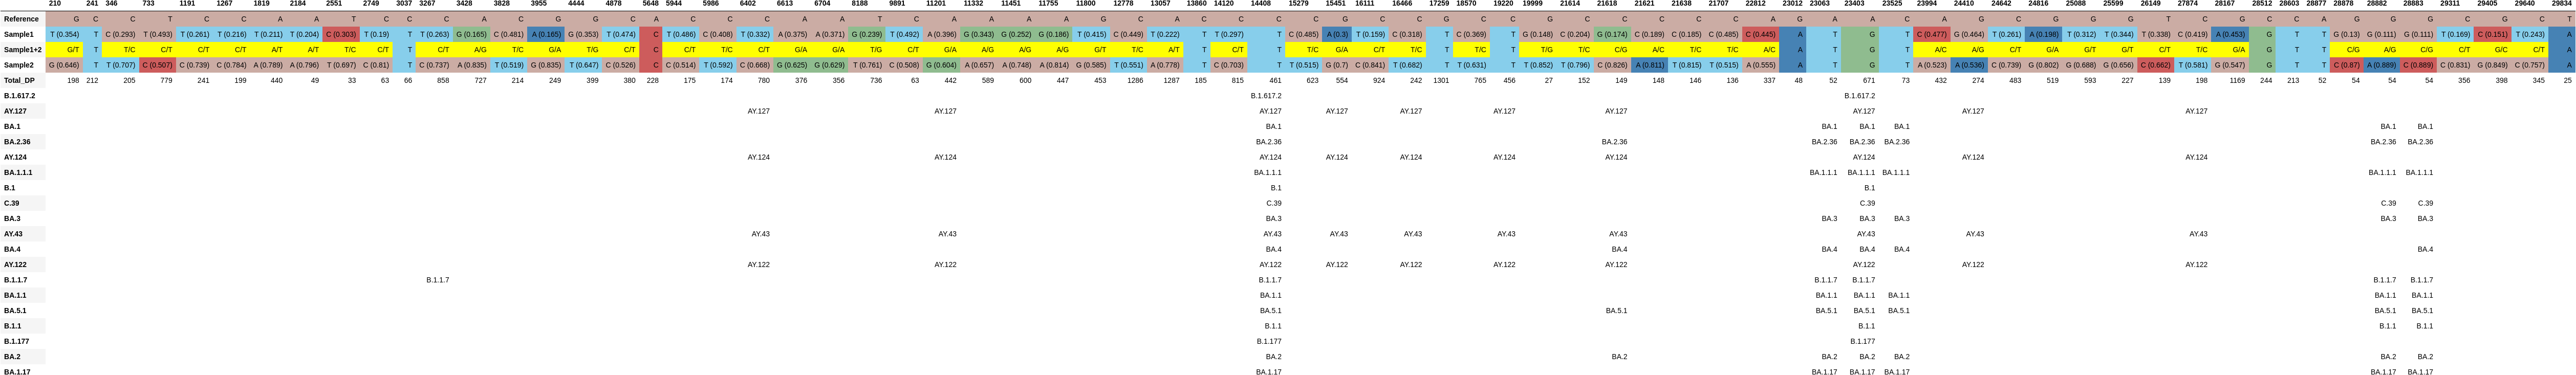

Values plotted in this chart, from the file beside it:
, 210, 241, 346, 733, 1191, 1267, 1819, 2184, 2551, 2749, 3037, 3267, 3428, 3828, 3955, 4444, 4878, 5648, 5944, 5986, 6402, 6613, 6704
Reference, G, C, C, T, C, C, A, A, T, C, C, C, A, C, G, G, C, A, C, C, C, A, A
Sample1, T (0.354), T, C (0.293), T (0.493), T (0.261), T (0.216), T (0.211), T (0.204), C (0.303), T (0.19), T, T (0.263), G (0.165), C (0.481), A (0.165), G (0.353), T (0.474), C, T (0.486), C (0.408), T (0.332), A (0.375), A (0.371)
Sample1+2, G/T, T, T/C, C/T, C/T, C/T, A/T, A/T, T/C, C/T, T, C/T, A/G, T/C, G/A, T/G, C/T, C, C/T, T/C, C/T, G/A, G/A
Sample2, G (0.646), T, T (0.707), C (0.507), C (0.739), C (0.784), A (0.789), A (0.796), T (0.697), C (0.81), T, C (0.737), A (0.835), T (0.519), G (0.835), T (0.647), C (0.526), C, C (0.514), T (0.592), C (0.668), G (0.625), G (0.629)
Total_DP, 198, 212, 205, 779, 241, 199, 440, 49, 33, 63, 66, 858, 727, 214, 249, 399, 380, 228, 175, 174, 780, 376, 356
B.1.617.2, , , , , , , , , , , , , , , , , , , , , , , 
AY.127, , , , , , , , , , , , , , , , , , , , , AY.127, , 
BA.1, , , , , , , , , , , , , , , , , , , , , , , 
BA.2.36, , , , , , , , , , , , , , , , , , , , , , , 
AY.124, , , , , , , , , , , , , , , , , , , , , AY.124, , 
BA.1.1.1, , , , , , , , , , , , , , , , , , , , , , , 
B.1, , , , , , , , , , , , , , , , , , , , , , , 
C.39, , , , , , , , , , , , , , , , , , , , , , , 
BA.3, , , , , , , , , , , , , , , , , , , , , , , 
AY.43, , , , , , , , , , , , , , , , , , , , , AY.43, , 
BA.4, , , , , , , , , , , , , , , , , , , , , , , 
AY.122, , , , , , , , , , , , , , , , , , , , , AY.122, , 
B.1.1.7, , , , , , , , , , , , B.1.1.7, , , , , , , , , , , 
BA.1.1, , , , , , , , , , , , , , , , , , , , , , , 
BA.5.1, , , , , , , , , , , , , , , , , , , , , , , 
B.1.1, , , , , , , , , , , , , , , , , , , , , , , 
B.1.177, , , , , , , , , , , , , , , , , , , , , , , 
BA.2, , , , , , , , , , , , , , , , , , , , , , , 
BA.1.17, , , , , , , , , , , , , , , , , , , , , , , 
